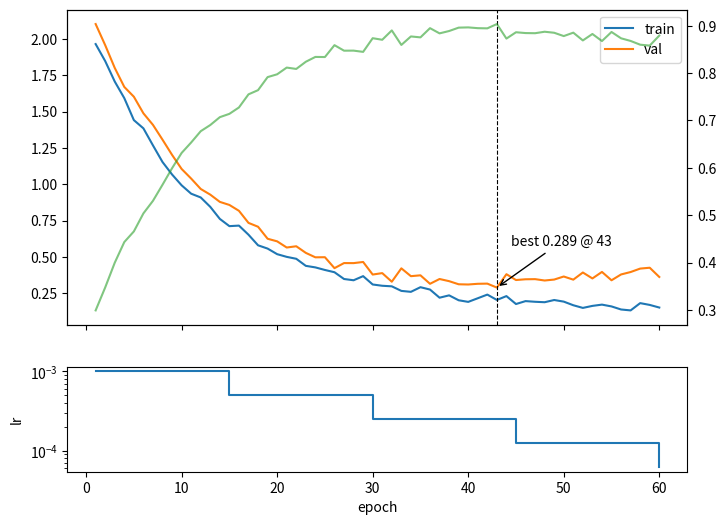

The matplotlib source for this figure:
# Training curves: train/val loss with best-epoch marker, accuracy on a twin axis, and learning rate on a log subplot.
import numpy as np
import matplotlib.pyplot as plt

rng = np.random.default_rng(41)
epochs = np.arange(1, 61)
train = 2.0 * np.exp(-epochs / 12) + 0.15 + rng.normal(0, 0.02, 60)
val = 2.0 * np.exp(-epochs / 12) + 0.25 + 0.004 * np.clip(epochs - 30, 0, None) ** 1.5 / 5 + rng.normal(0, 0.03, 60)
acc = 1 - val / 3
lr = 1e-3 * 0.5 ** (epochs // 15)
best = int(np.argmin(val))
fig, (a, b) = plt.subplots(2, 1, figsize=(8, 6), sharex=True, gridspec_kw={"height_ratios": [3, 1]})
a.plot(epochs, train, label="train")
a.plot(epochs, val, label="val")
a.axvline(epochs[best], color="k", ls="--", lw=0.8)
a.annotate(f"best {val[best]:.3f} @ {epochs[best]}", (epochs[best], val[best]), xytext=(10, 30), textcoords="offset points",
           arrowprops=dict(arrowstyle="->"))
a2 = a.twinx()
a2.plot(epochs, acc, color="C2", alpha=0.6, label="val acc")
a.legend(loc="upper right")
b.semilogy(epochs, lr, drawstyle="steps-post")
b.set_ylabel("lr")
b.set_xlabel("epoch")
print(best + 1, round(float(val[best]), 4), sorted(set(lr.tolist())))
fig.savefig("curves.png", dpi=50)
